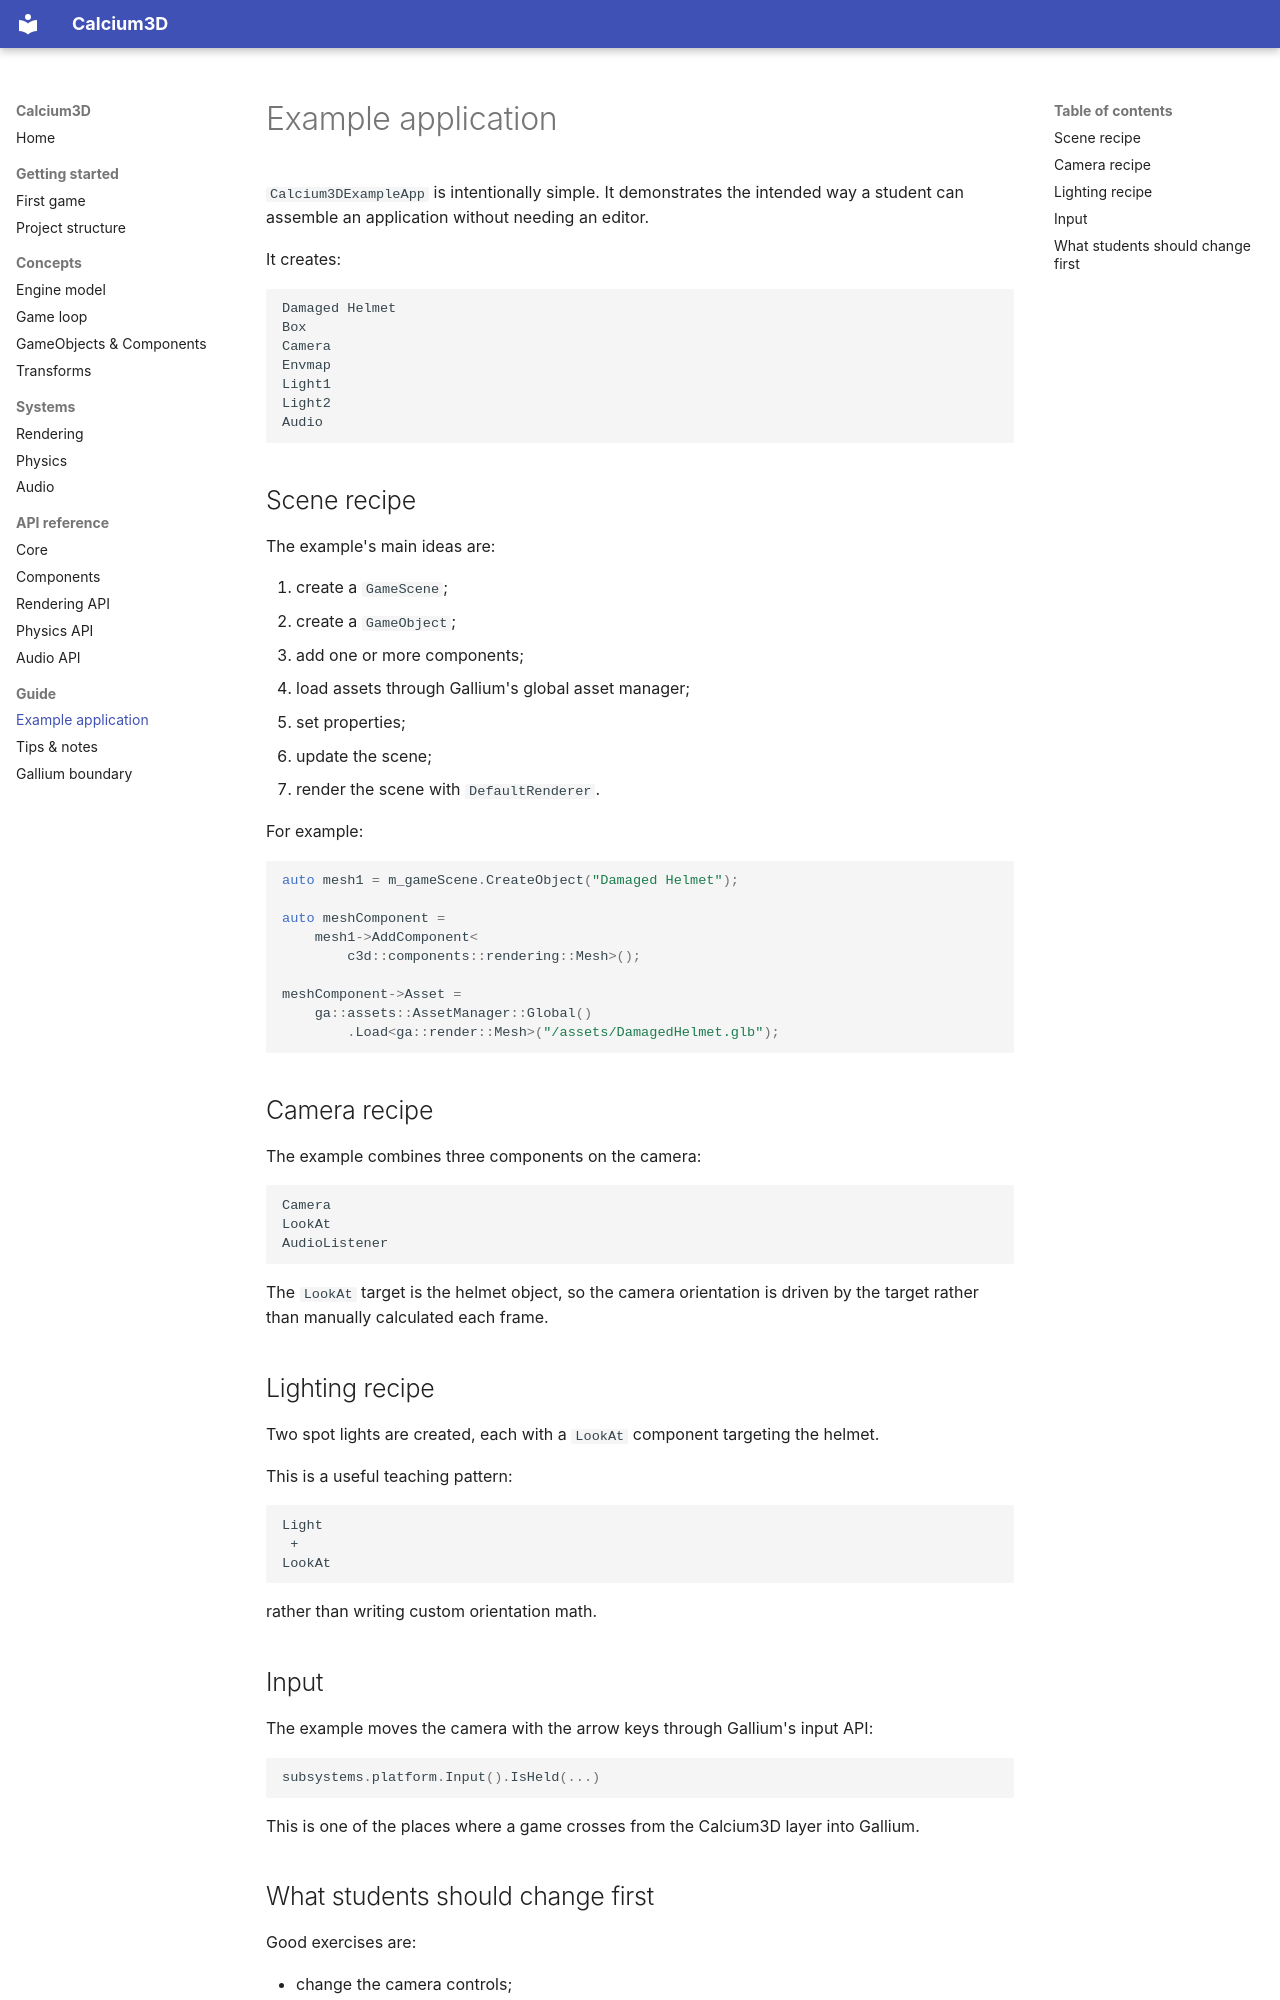

repository: AleX-X07/Pipeline3D · page: example-app/index.html · generator: mkdocs

# Example application

`Calcium3DExampleApp` is intentionally simple. It demonstrates the intended way a student can assemble an application without needing an editor.

It creates:

```text
Damaged Helmet
Box
Camera
Envmap
Light1
Light2
Audio
```

## Scene recipe

The example's main ideas are:

1. create a `GameScene`;
2. create a `GameObject`;
3. add one or more components;
4. load assets through Gallium's global asset manager;
5. set properties;
6. update the scene;
7. render the scene with `DefaultRenderer`.

For example:

```cpp
auto mesh1 = m_gameScene.CreateObject("Damaged Helmet");

auto meshComponent =
    mesh1->AddComponent<
        c3d::components::rendering::Mesh>();

meshComponent->Asset =
    ga::assets::AssetManager::Global()
        .Load<ga::render::Mesh>("/assets/DamagedHelmet.glb");
```

## Camera recipe

The example combines three components on the camera:

```text
Camera
LookAt
AudioListener
```

The `LookAt` target is the helmet object, so the camera orientation is driven by the target rather than manually calculated each frame.

## Lighting recipe

Two spot lights are created, each with a `LookAt` component targeting the helmet.

This is a useful teaching pattern:

```text
Light
 +
LookAt
```

rather than writing custom orientation math.

## Input

The example moves the camera with the arrow keys through Gallium's input API:

```cpp
subsystems.platform.Input().IsHeld(...)
```

This is one of the places where a game crosses from the Calcium3D layer into Gallium.
